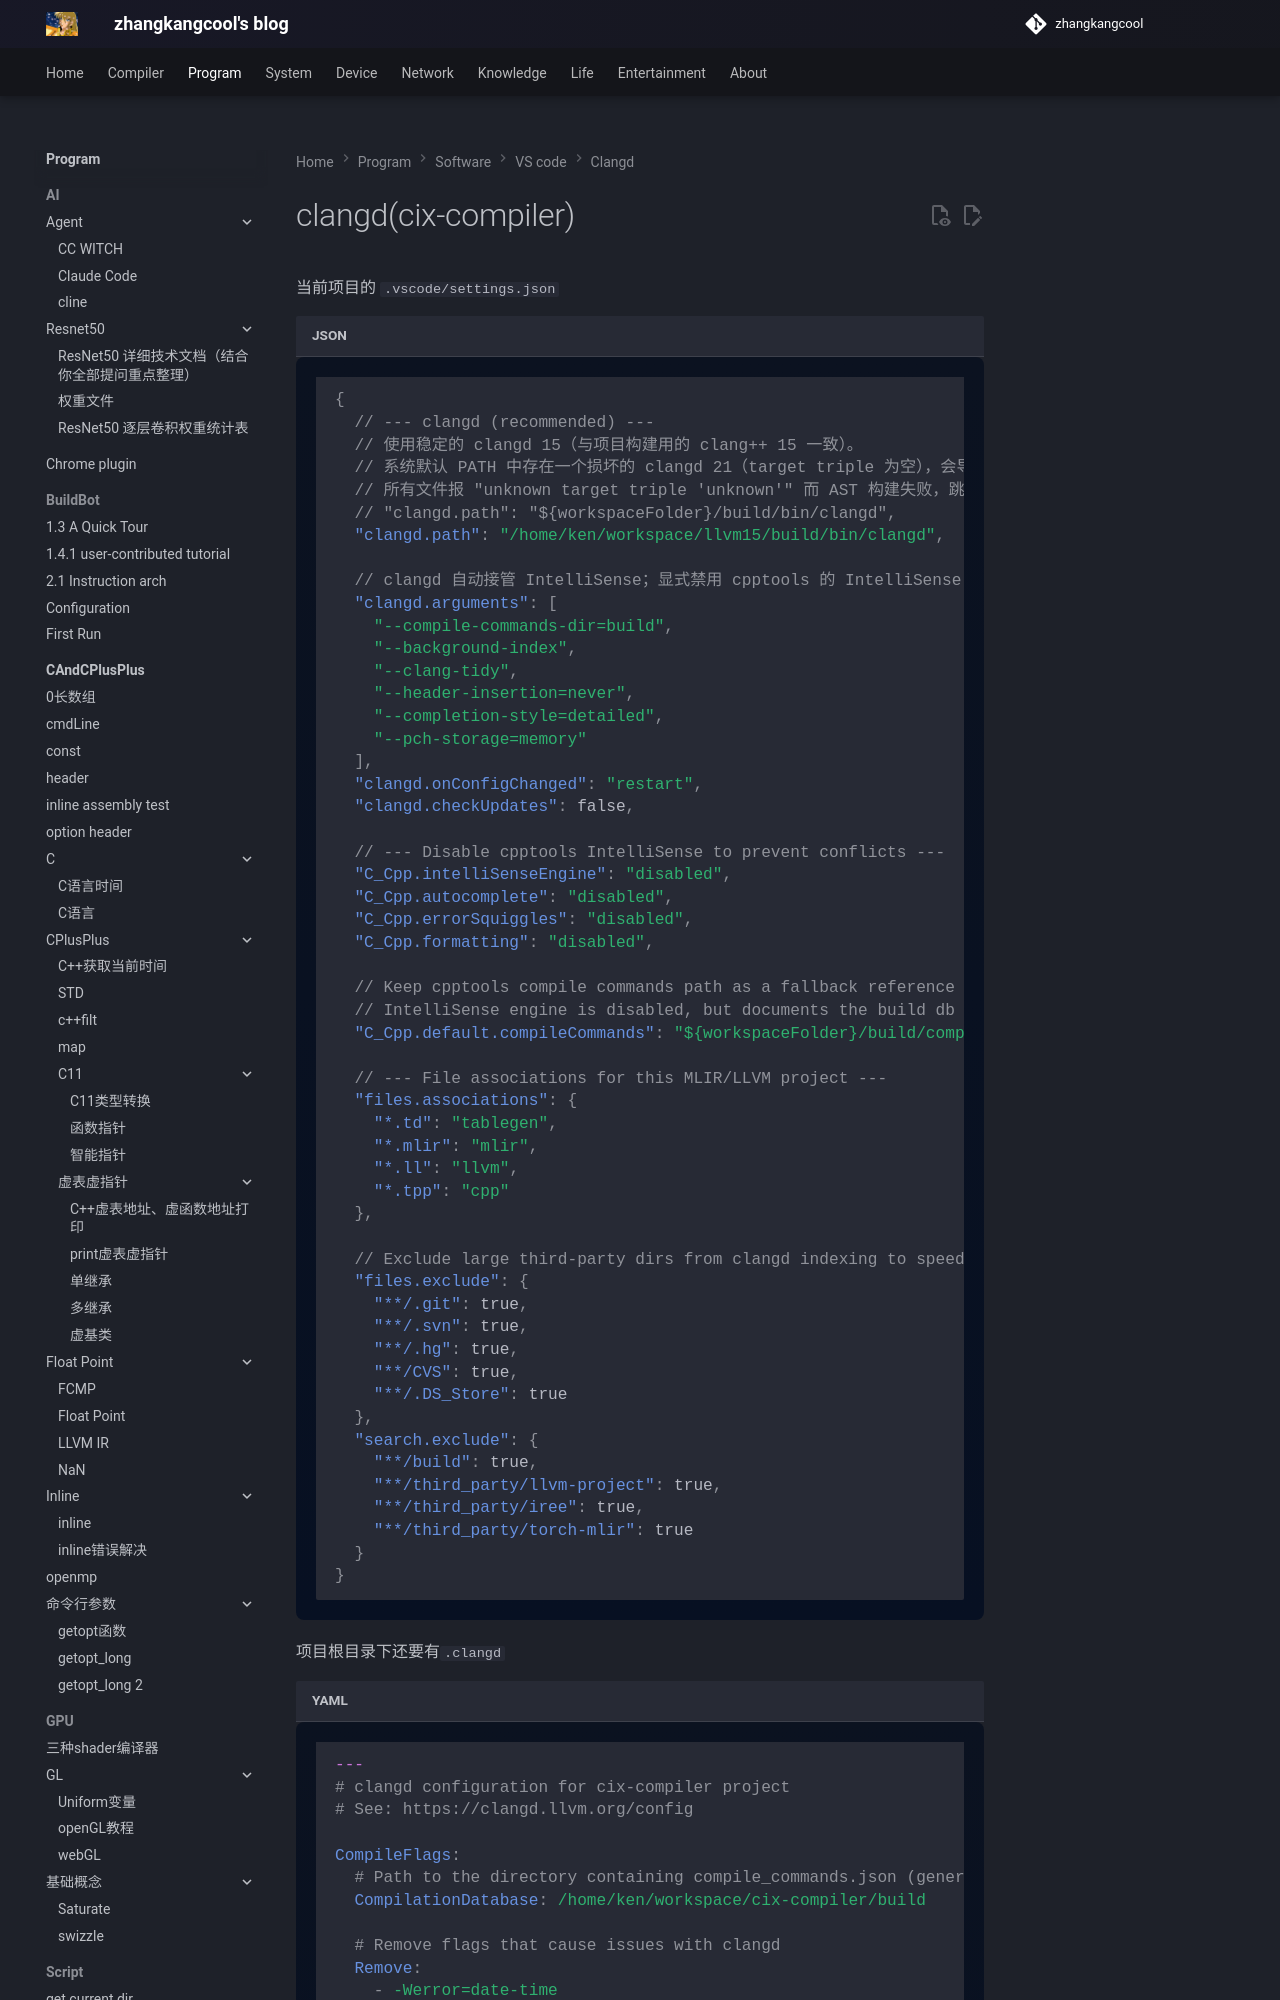

repository: zhangkangcool/zhangkangcool.github.io · page: Program/software/VS code/跳转/clangd/clangd(cix-compiler)/index.html · generator: mkdocs

# clangd(cix-compiler)

当前项目的 `.vscode/settings.json`



```json
{
  // --- clangd (recommended) ---
  // 使用稳定的 clangd 15（与项目构建用的 clang++ 15 一致）。
  // 系统默认 PATH 中存在一个损坏的 clangd 21（target triple 为空），会导致
  // 所有文件报 "unknown target triple 'unknown'" 而 AST 构建失败，跳转失效。
  // "clangd.path": "${workspaceFolder}/build/bin/clangd",
  "clangd.path": "/home/ken/workspace/llvm15/build/bin/clangd
